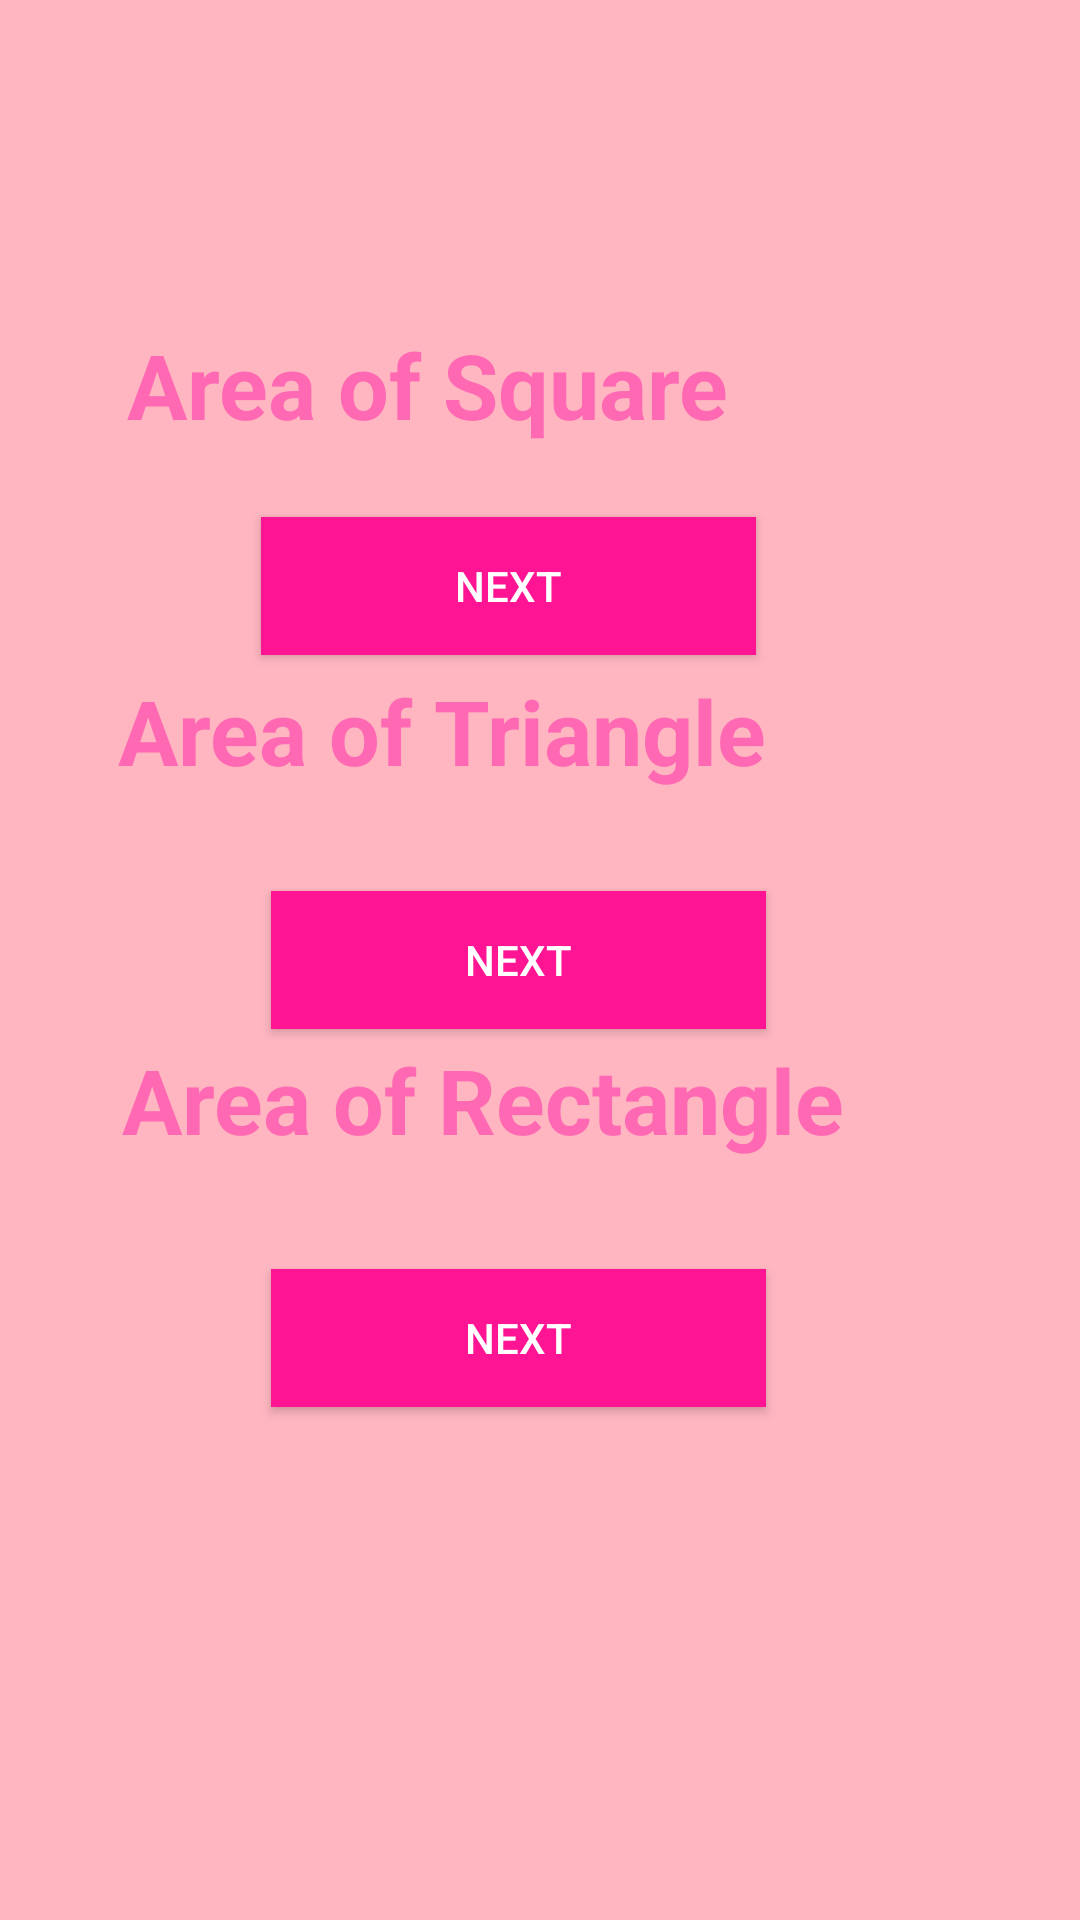

Layout XML and referenced resources for this Android screen:
<!-- AndroidManifest.xml: application theme Theme.IntentAssg -->
<!-- res/layout/activity_main2.xml -->
<?xml version="1.0" encoding="utf-8"?>
<androidx.constraintlayout.widget.ConstraintLayout xmlns:android="http://schemas.android.com/apk/res/android"
    xmlns:app="http://schemas.android.com/apk/res-auto"
    xmlns:tools="http://schemas.android.com/tools"
    android:id="@+id/bt3"
    android:layout_width="match_parent"
    android:layout_height="match_parent"
    android:background="#ffb6c1"
    tools:context=".MainActivity2">

    <TextView
        android:id="@+id/Sqare"
        android:layout_width="253dp"
        android:layout_height="62dp"
        android:text="Area of Square"
        android:textSize="30sp"
        android:textStyle="bold"
        android:textColor="#ff69b4"
        app:layout_constraintBottom_toBottomOf="parent"
        app:layout_constraintEnd_toEndOf="parent"
        app:layout_constraintHorizontal_bias="0.396"
        app:layout_constraintStart_toStartOf="parent"
        app:layout_constraintTop_toTopOf="parent"
        app:layout_constraintVertical_bias="0.187" />

    <TextView
        android:id="@+id/Trarea"
        android:layout_width="266dp"
        android:layout_height="65dp"
        android:text="Area of Triangle"
        android:textSize="30sp"
        android:textColor="#ff69b4"
        android:textStyle="bold"
        app:layout_constraintBottom_toBottomOf="parent"
        app:layout_constraintEnd_toEndOf="parent"
        app:layout_constraintHorizontal_bias="0.42"
        app:layout_constraintStart_toStartOf="parent"
        app:layout_constraintTop_toTopOf="@+id/Sqare"
        app:layout_constraintVertical_bias="0.247" />

    <TextView
        android:id="@+id/REcarea"
        android:layout_width="257dp"
        android:layout_height="71dp"
        android:text="Area of Rectangle"
        android:textSize="30sp"
        android:textColor="#ff69b4"
        android:textStyle="bold"
        app:layout_constraintBottom_toBottomOf="parent"
        app:layout_constraintEnd_toEndOf="parent"
        app:layout_constraintHorizontal_bias="0.396"
        app:layout_constraintStart_toStartOf="parent"
        app:layout_constraintTop_toTopOf="@+id/Trarea"
        app:layout_constraintVertical_bias="0.356" />

    <Button
        android:id="@+id/bt1"
        android:textColor="#FFFFFF"
        android:layout_width="165dp"
        android:layout_height="46dp"
        android:text="NEXT"
        android:background="#ff1493"
        app:layout_constraintBottom_toBottomOf="parent"
        app:layout_constraintEnd_toEndOf="parent"
        app:layout_constraintHorizontal_bias="0.447"
        app:layout_constraintStart_toStartOf="parent"
        app:layout_constraintTop_toTopOf="parent"
        app:layout_constraintVertical_bias="0.29" />

    <Button
        android:id="@+id/bt2"
        android:layout_width="165dp"
        android:layout_height="46dp"
        android:text="NEXT"
        android:textColor="#FFFFFF"
        android:background="#ff1493"
        app:layout_constraintBottom_toBottomOf="@+id/REcarea"
        app:layout_constraintEnd_toEndOf="parent"
        app:layout_constraintHorizontal_bias="0.463"
        app:layout_constraintStart_toStartOf="parent"
        app:layout_constraintTop_toTopOf="@+id/bt1"
        app:layout_constraintVertical_bias="0.627" />



    <Button
        android:id="@+id/button5"
        android:layout_width="165dp"
        android:layout_height="46dp"
        android:text="NEXT"
        android:textColor="#FFFFFF"
        android:background="#ff1493"
        app:layout_constraintBottom_toBottomOf="parent"
        app:layout_constraintEnd_toEndOf="parent"
        app:layout_constraintHorizontal_bias="0.463"
        app:layout_constraintStart_toStartOf="parent"
        app:layout_constraintTop_toTopOf="@+id/REcarea"
        app:layout_constraintVertical_bias="0.31" />

</androidx.constraintlayout.widget.ConstraintLayout>
<!-- resources referenced by this layout -->
<resources>
  <style name="Theme.IntentAssg" parent="Theme.MaterialComponents.DayNight.DarkActionBar">
          
          <item name="colorPrimary">@color/purple_500</item>
          <item name="colorPrimaryVariant">@color/purple_700</item>
          <item name="colorOnPrimary">@color/white</item>
          
          <item name="colorSecondary">@color/teal_200</item>
          <item name="colorSecondaryVariant">@color/teal_700</item>
          <item name="colorOnSecondary">@color/black</item>
          
          <item name="android:statusBarColor" tools:targetApi="l">?attr/colorPrimaryVariant</item>
          
      </style>
  <!-- not gathered from this repository: default colours our renderer supplied (Android Studio template values) -->
  <color name="purple_500">#FF6200EE</color>
  <color name="purple_700">#FF3700B3</color>
  <color name="teal_200">#FF03DAC5</color>
  <color name="teal_700">#FF018786</color>
  <color name="black">#FF000000</color>
  <color name="white">#FFFFFFFF</color>
</resources>
